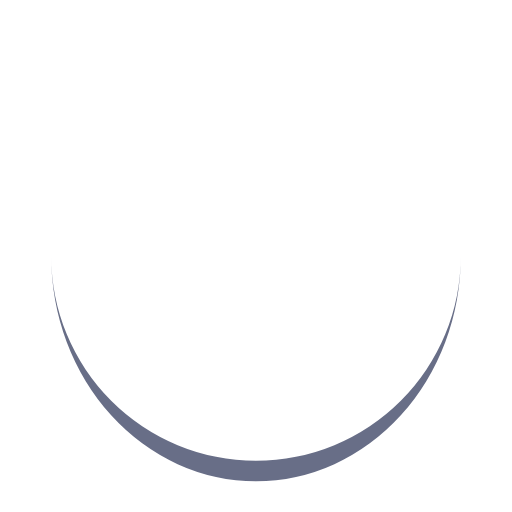
t = 0.00 s
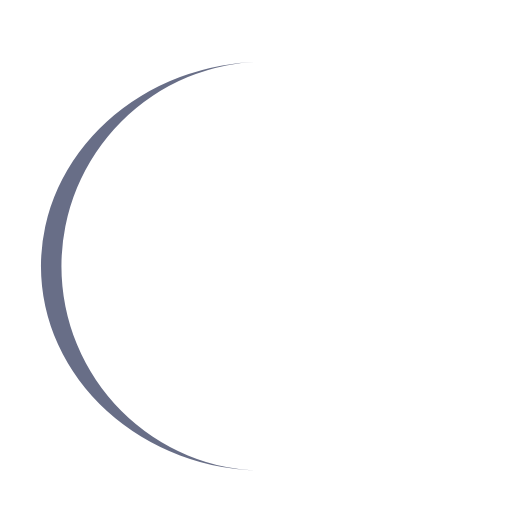
t = 0.25 s
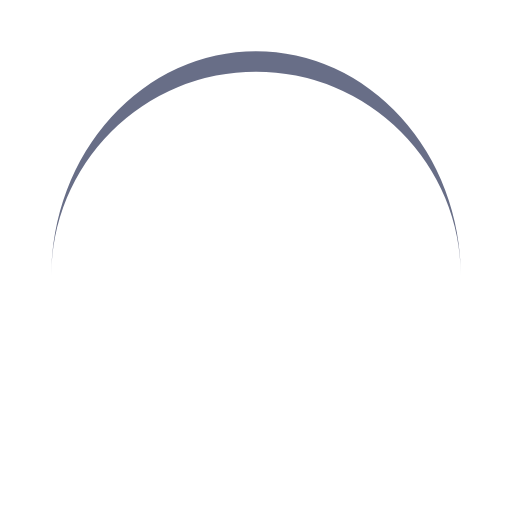
t = 0.50 s
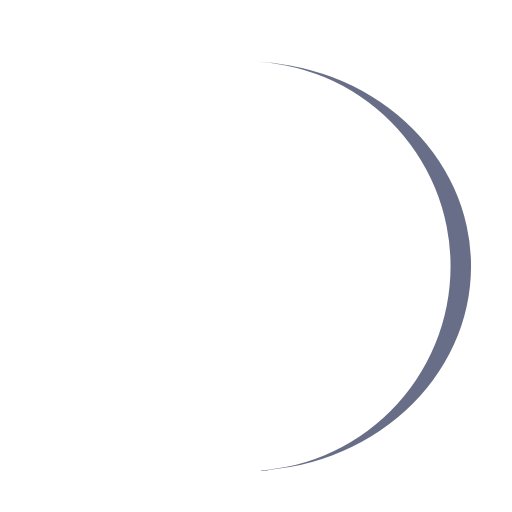
t = 0.75 s

The animated SVG that drew these frames (rendered in a browser with its animation timeline set to each time). Animation: 1 SMIL element (animateTransform=1); one cycle of 1.00 s, repeats indefinitely.

<svg width="100%" height="100%" xmlns="http://www.w3.org/2000/svg" viewBox="0 0 100 100" preserveAspectRatio="xMidYMid" class="lds-eclipse"><path ng-attr-d="{{config.pathCmd}}" ng-attr-fill="{{config.color}}" stroke="none" d="M10 50A40 40 0 0 0 90 50A40 44 0 0 1 10 50" fill="#686e87" transform="rotate(269.73 50 52)"><animateTransform attributeName="transform" type="rotate" calcMode="linear" values="0 50 52;360 50 52" keyTimes="0;1" dur="1s" begin="0s" repeatCount="indefinite"></animateTransform></path></svg>